Run: headless pygame with SDL's dummy video driver; simulated clock (each Clock.tick advances the game by its frame time, no real sleeping); random seed 0; keys injected as events and as key.get_pressed() state; no mouse input.
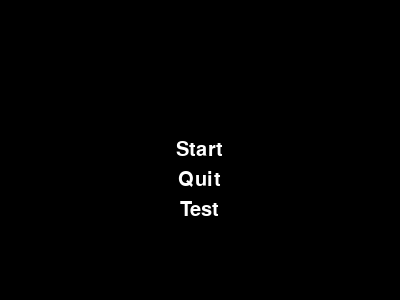
Frame 1 of 4 · flips 1–60 · no input
Frame 2 of 4 · flips 61–180 · tapped SPACE, RETURN · held RIGHT (→), D · screen unchanged from frame 1, image omitted
Frame 3 of 4 · flips 181–300 · held DOWN (↓), S · screen unchanged from frame 2, image omitted
Frame 4 of 4 · flips 301–420 · held LEFT (←), A, UP (↑), W · screen unchanged from frame 3, image omitted

The pygame program that drew these frames:

import pygame

# Initialize Pygame
pygame.init()

# Set screen size
screen = pygame.display.set_mode((400, 300))

# Set window title
pygame.display.set_caption("Pygame Menu")

# Define colors
white = (255, 255, 255)
black = (0, 0, 0)

# Define font
font = pygame.font.Font(None, 30)

# Define menu options
menu_items = ["Start", "Quit", "Test"]

# Draw menu
def draw_menu(menu, font, screen, item_height):
    for index, item in enumerate(menu):
        label = font.render(item, 1, white)
        width = label.get_rect().width
        height = label.get_rect().height
        posx = (screen.get_width() / 2) - (width / 2)
        posy = (screen.get_height() / 2) - (height / 2) + (index * item_height)
        screen.blit(label, (posx, posy))

# Main game loop
running = True
selected_item = 0
while running:
    for event in pygame.event.get():
        if event.type == pygame.QUIT:
            running = False
            print("clicked")
        if event.type == pygame.KEYDOWN:
            if event.key == pygame.K_UP:
                selected_item = max(0, selected_item - 1)
                print("clicked")
            if event.key == pygame.K_DOWN:
                selected_item = min(len(menu_items) - 1, selected_item + 1)
                print("clicked")
            if event.key == pygame.K_RETURN:
                if menu_items[selected_item] == "Quit":
                    running = False

    screen.fill(black)
    item_height = font.size("A")[1] + 10
    draw_menu(menu_items, font, screen, item_height)
    pygame.display.flip()

# Quit Pygame
pygame.quit()
